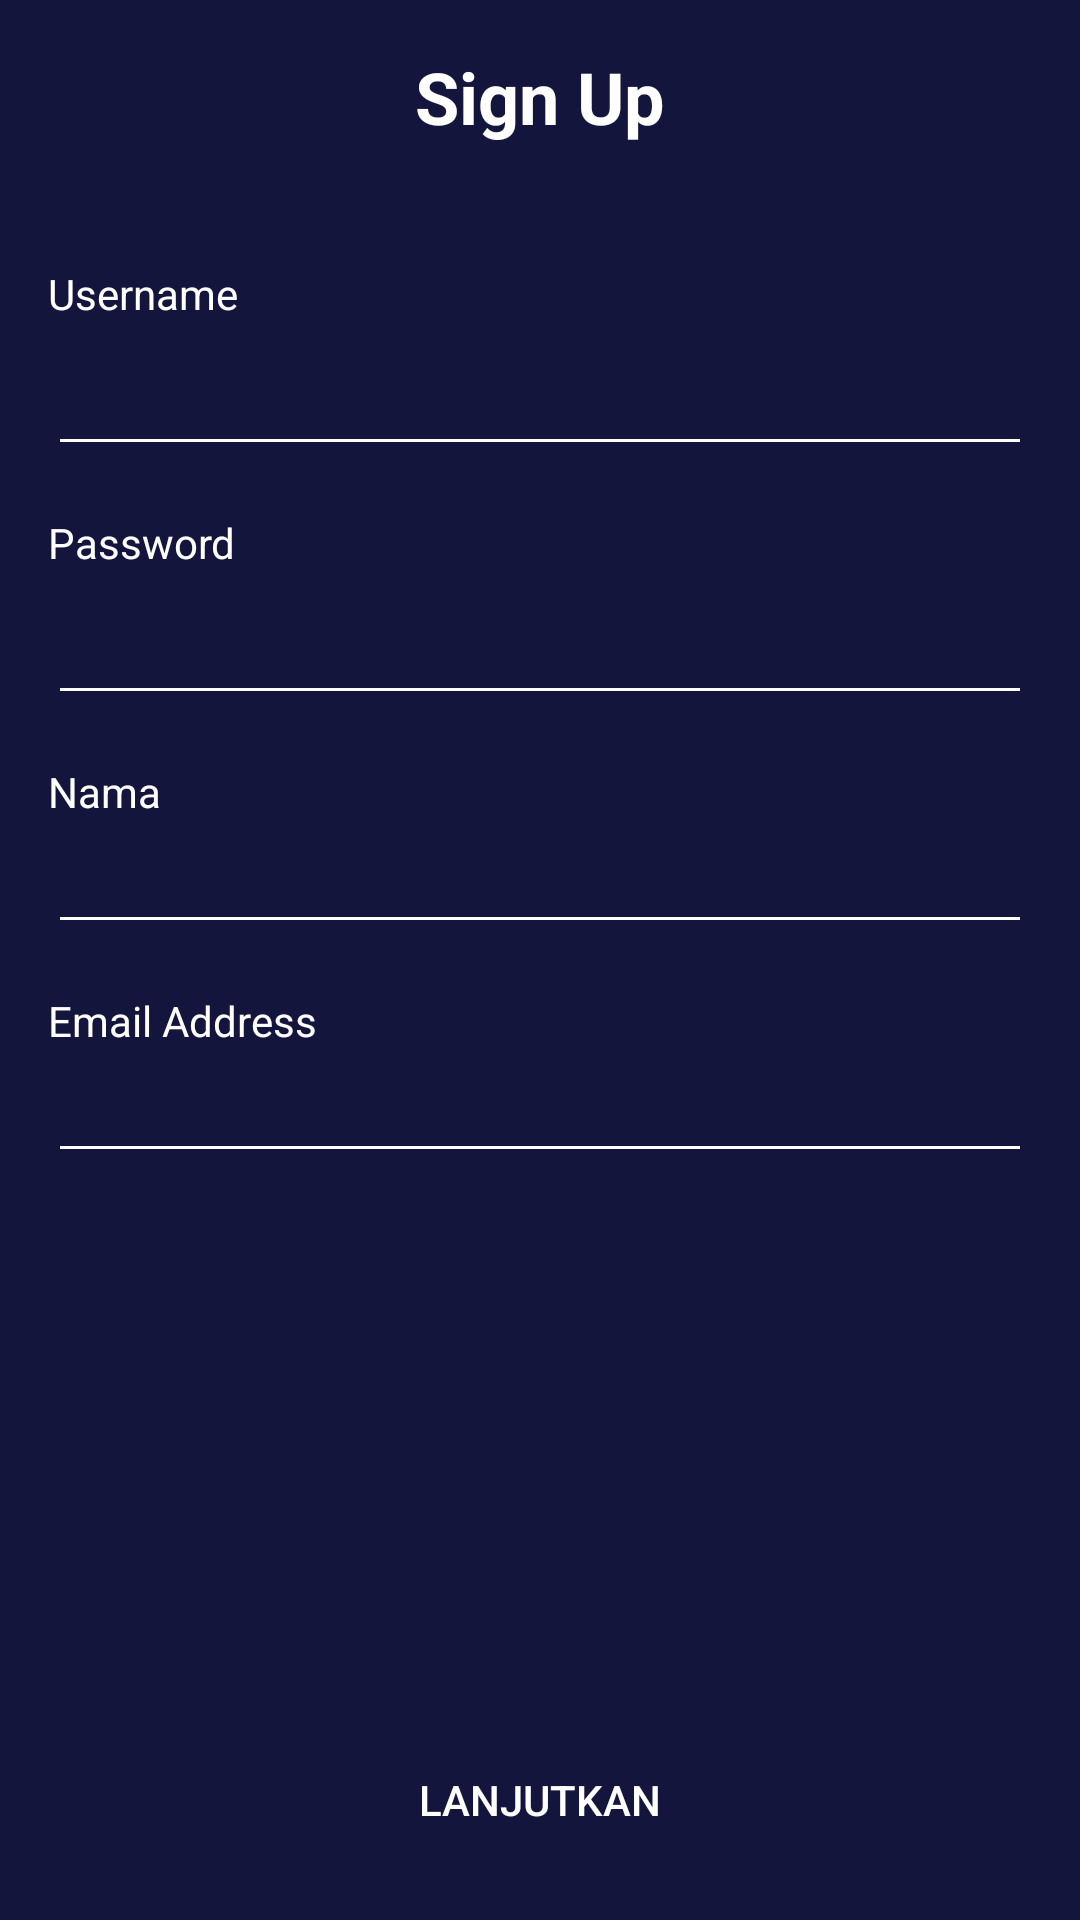

Layout XML and referenced resources for this Android screen:
<!-- AndroidManifest.xml: application theme Theme.KoTix -->
<!-- res/layout/activity_sign_up.xml -->
<?xml version="1.0" encoding="utf-8"?>
<androidx.constraintlayout.widget.ConstraintLayout xmlns:android="http://schemas.android.com/apk/res/android"
    xmlns:app="http://schemas.android.com/apk/res-auto"
    xmlns:tools="http://schemas.android.com/tools"
    android:id="@+id/main"
    android:layout_width="match_parent"
    android:layout_height="match_parent"
    android:background="@color/colorBlue"
    tools:context=".sign.signup.SignUpActivity">

    <androidx.appcompat.widget.AppCompatButton
        android:id="@+id/btn_lanjutkan"
        android:layout_width="0dp"
        android:layout_height="wrap_content"
        android:layout_marginStart="16dp"
        android:layout_marginEnd="16dp"
        android:layout_marginBottom="16dp"
        android:background="@drawable/shape_rectangle_pink"
        android:text="@string/lanjutkan"
        android:textAllCaps="true"
        android:textColor="@color/colorWhite"
        app:layout_constraintBottom_toBottomOf="parent"
        app:layout_constraintEnd_toEndOf="parent"
        app:layout_constraintStart_toStartOf="parent" />

    <TextView
        android:id="@+id/textView"
        android:layout_width="0dp"
        android:layout_height="wrap_content"
        android:layout_marginStart="16dp"
        android:layout_marginTop="16dp"
        android:layout_marginEnd="16dp"
        android:gravity="center|center_horizontal|center_vertical"
        android:text="@string/sign_up"
        android:textColor="@color/colorWhite"
        android:textSize="24sp"
        android:textStyle="bold"
        app:layout_constraintEnd_toEndOf="parent"
        app:layout_constraintStart_toStartOf="parent"
        app:layout_constraintTop_toTopOf="parent" />

    <TextView
        android:id="@+id/textView3"
        android:layout_width="0dp"
        android:layout_height="wrap_content"
        android:layout_marginStart="16dp"
        android:layout_marginTop="40dp"
        android:layout_marginEnd="16dp"
        android:text="@string/username"
        android:textColor="@color/colorWhite"
        app:layout_constraintEnd_toEndOf="parent"
        app:layout_constraintStart_toStartOf="parent"
        app:layout_constraintTop_toBottomOf="@+id/textView" />

    <EditText
        android:id="@+id/et_username"
        android:layout_width="0dp"
        android:layout_height="wrap_content"
        android:layout_marginStart="16dp"
        android:layout_marginEnd="16dp"
        android:backgroundTint="@color/colorWhite"
        android:ems="10"
        android:inputType="text"
        android:minHeight="48dp"
        android:textColor="@color/colorWhite"
        android:textColorHint="@color/colorWhiteGrey"
        app:layout_constraintEnd_toEndOf="parent"
        app:layout_constraintHorizontal_bias="0.0"
        app:layout_constraintStart_toStartOf="parent"
        app:layout_constraintTop_toBottomOf="@+id/textView3"
        tools:text="taufiqsejati" />

    <TextView
        android:id="@+id/textView5"
        android:layout_width="0dp"
        android:layout_height="wrap_content"
        android:layout_marginStart="16dp"
        android:layout_marginTop="16dp"
        android:layout_marginEnd="16dp"
        android:text="Password"
        android:textColor="@color/colorWhite"
        app:layout_constraintEnd_toEndOf="parent"
        app:layout_constraintStart_toStartOf="parent"
        app:layout_constraintTop_toBottomOf="@+id/et_username" />

    <EditText
        android:id="@+id/et_password"
        android:layout_width="0dp"
        android:layout_height="wrap_content"
        android:layout_marginStart="16dp"
        android:layout_marginEnd="16dp"
        android:backgroundTint="@color/colorWhite"
        android:ems="10"
        android:inputType="textPassword"
        android:minHeight="48dp"
        android:textColor="@color/colorWhite"
        android:textColorHint="@color/colorWhiteGrey"
        app:layout_constraintEnd_toEndOf="parent"
        app:layout_constraintStart_toStartOf="parent"
        app:layout_constraintTop_toBottomOf="@+id/textView5"
        tools:text="123" />

    <ImageView
        android:id="@+id/iv_back"
        android:layout_width="40dp"
        android:layout_height="40dp"
        android:layout_marginStart="16dp"
        android:layout_marginTop="16dp"
        app:layout_constraintStart_toStartOf="parent"
        app:layout_constraintTop_toTopOf="parent"
        app:srcCompat="@drawable/ic_arrow_back_white_24dp" />

    <TextView
        android:id="@+id/textView4"
        android:layout_width="0dp"
        android:layout_height="wrap_content"
        android:layout_marginStart="16dp"
        android:layout_marginTop="16dp"
        android:layout_marginEnd="16dp"
        android:text="Nama"
        android:textColor="@color/colorWhite"
        app:layout_constraintEnd_toEndOf="parent"
        app:layout_constraintStart_toStartOf="parent"
        app:layout_constraintTop_toBottomOf="@+id/et_password" />

    <TextView
        android:id="@+id/textView6"
        android:layout_width="0dp"
        android:layout_height="wrap_content"
        android:layout_marginStart="16dp"
        android:layout_marginTop="16dp"
        android:layout_marginEnd="16dp"
        android:text="Email Address"
        android:textColor="@color/colorWhite"
        app:layout_constraintEnd_toEndOf="parent"
        app:layout_constraintHorizontal_bias="0.0"
        app:layout_constraintStart_toStartOf="parent"
        app:layout_constraintTop_toBottomOf="@+id/et_nama" />

    <EditText
        android:id="@+id/et_nama"
        android:layout_width="0dp"
        android:layout_height="wrap_content"
        android:layout_marginStart="16dp"
        android:layout_marginEnd="16dp"
        android:backgroundTint="@color/colorWhite"
        android:ems="10"
        android:inputType="text"
        android:textColor="@color/colorWhite"
        android:textColorHint="@color/colorWhiteGrey"
        app:layout_constraintEnd_toEndOf="parent"
        app:layout_constraintStart_toStartOf="parent"
        app:layout_constraintTop_toBottomOf="@+id/textView4"
        tools:text="Taufiq Sejati" />

    <EditText
        android:id="@+id/et_email"
        android:layout_width="0dp"
        android:layout_height="wrap_content"
        android:layout_marginStart="16dp"
        android:layout_marginEnd="16dp"
        android:backgroundTint="@color/colorWhite"
        android:ems="10"
        android:inputType="text"
        android:textColor="@color/colorWhite"
        android:textColorHint="@color/colorWhiteGrey"
        app:layout_constraintEnd_toEndOf="parent"
        app:layout_constraintHorizontal_bias="0.0"
        app:layout_constraintStart_toStartOf="parent"
        app:layout_constraintTop_toBottomOf="@+id/textView6"
        tools:text="taufiqsejati01@gmail.com" />

</androidx.constraintlayout.widget.ConstraintLayout>
<!-- resources referenced by this layout -->
<resources>
  <color name="colorBlue">#14153D</color>
  <color name="colorWhite">#FFFFFF</color>
  <color name="colorWhiteGrey">#F7F7F7</color>
  <string name="lanjutkan">Lanjutkan</string>
  <string name="sign_up">Sign Up</string>
  <string name="username">Username</string>
  <style name="Theme.KoTix" parent="Base.Theme.KoTix" />
  <style name="Base.Theme.KoTix" parent="Theme.Material3.DayNight.NoActionBar">
          
          
      </style>
</resources>
